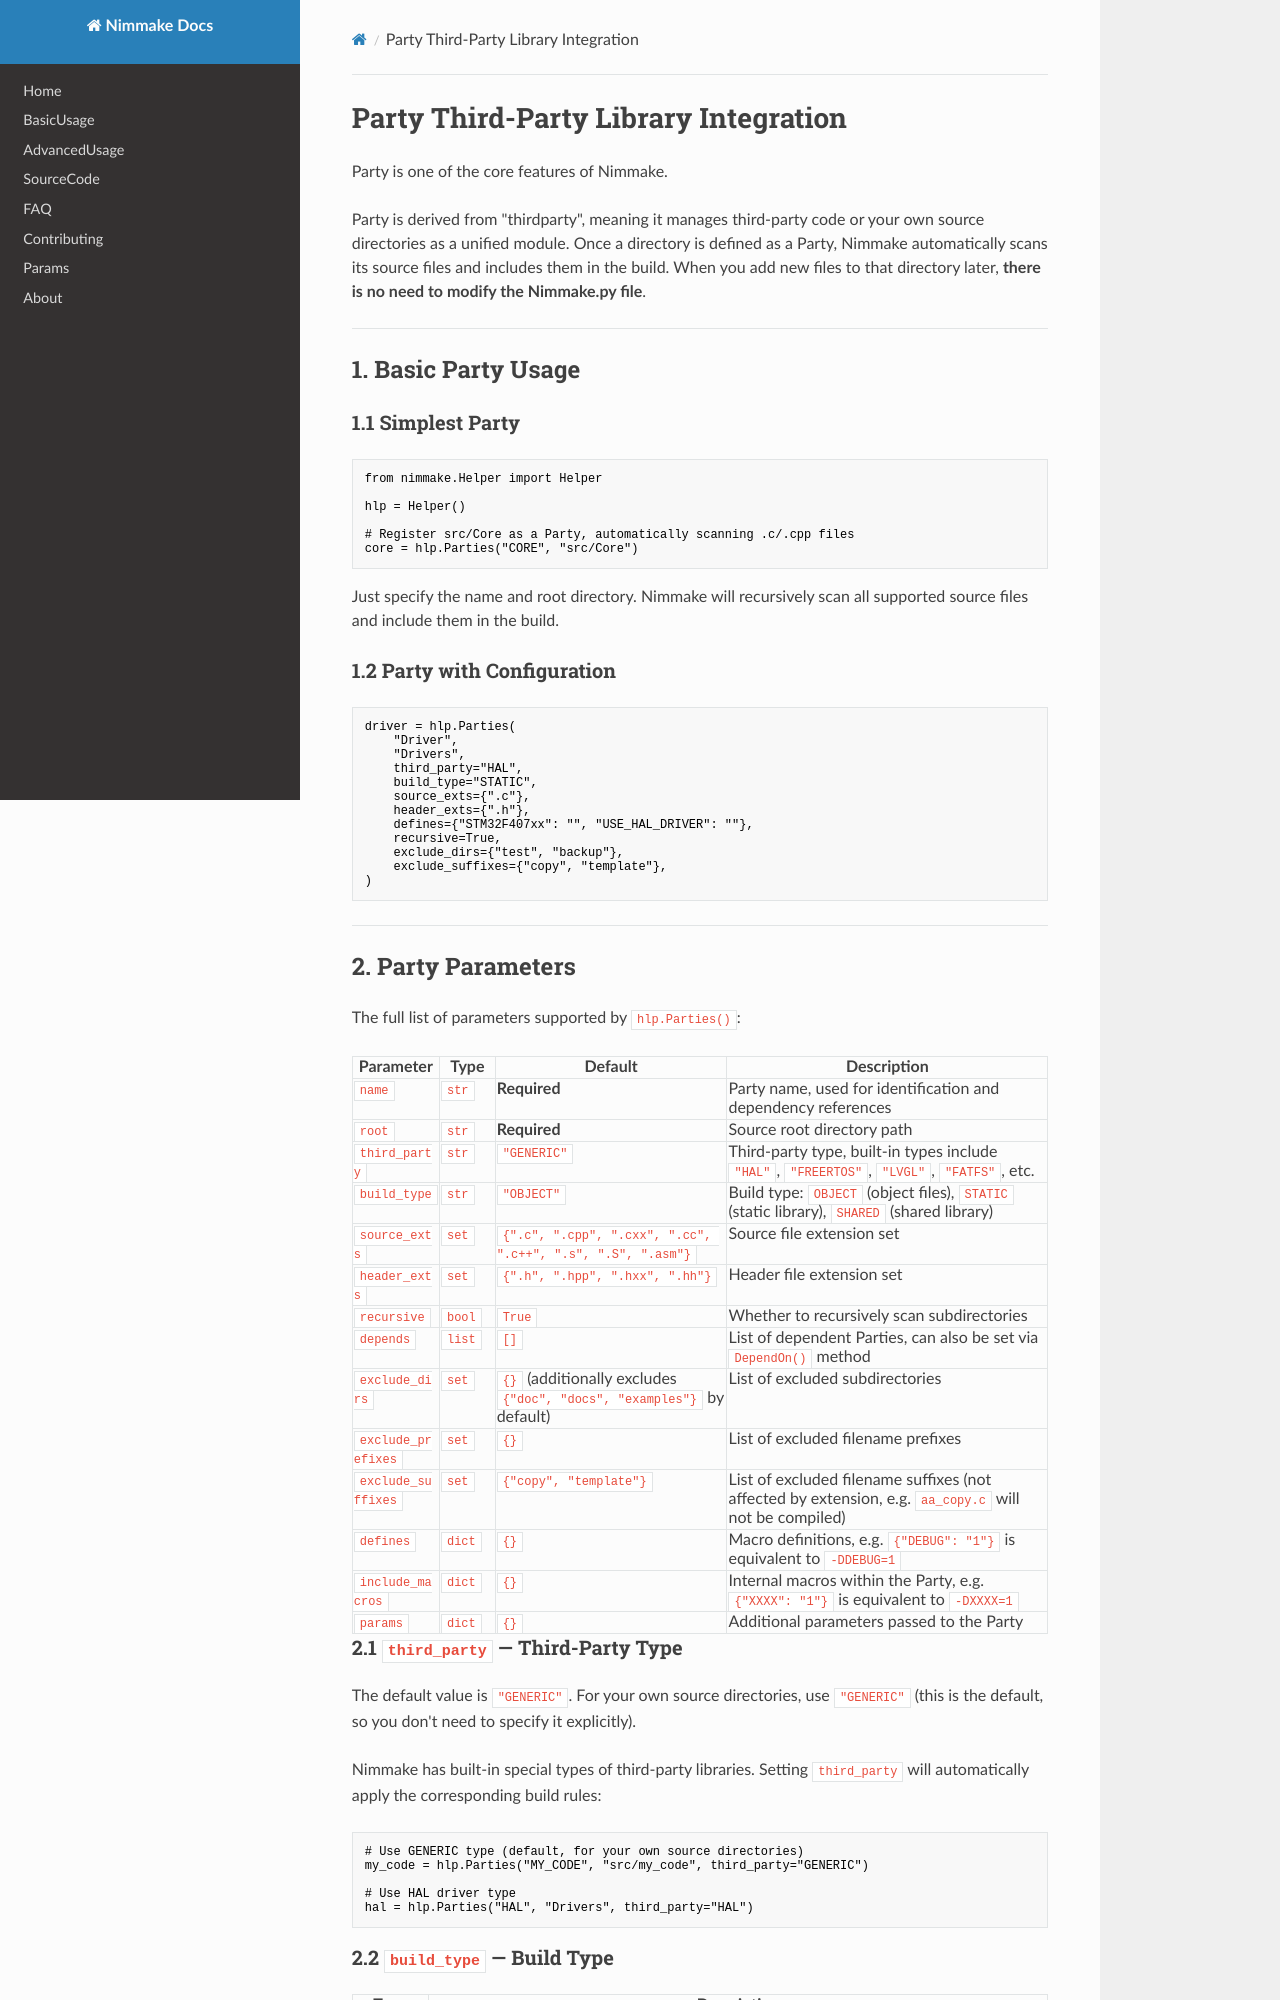

repository: pophu/nimmake_docs · page: party/index.html · generator: mkdocs

# Party Third-Party Library Integration

Party is one of the core features of Nimmake.

Party is derived from "thirdparty", meaning it manages third-party code or your own source directories as a unified module. Once a directory is defined as a Party, Nimmake automatically scans its source files and includes them in the build. When you add new files to that directory later, **there is no need to modify the Nimmake.py file**.

---

## 1. Basic Party Usage

### 1.1 Simplest Party

```python
from nimmake.Helper import Helper

hlp = Helper()

# Register src/Core as a Party, automatically scanning .c/.cpp files
core = hlp.Parties("CORE", "src/Core")
```

Just specify the name and root directory. Nimmake will recursively scan all supported source files and include them in the build.

### 1.2 Party with Configuration

```python
driver = hlp.Parties(
    "Driver",
    "Drivers",
    third_party="HAL",
    build_type="STATIC",
    source_exts={".c"},
    header_exts={".h"},
    defines={"STM32F407xx": "", "USE_HAL_DRIVER": ""},
    recursive=True,
    exclude_dirs={"test", "backup"},
    exclude_suffixes={"copy", "template"},
)
```

---
